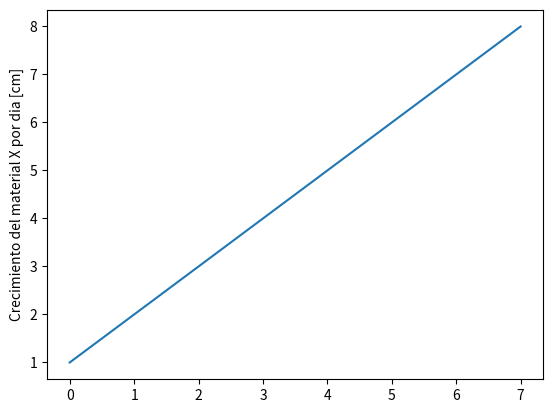

The matplotlib source for this figure:
#Python usa librerias como matplotlib con objetos predeterminados como pyplot que tienen propiedades que permiten enviar las instrucciones a la maquina de una forma resumida. Matplotlib es una libreria para crear graficas en 2 dimensiones. 
import matplotlib.pyplot as plt
#Construimos el objeto plt introduciendo valores que se grafican contra el numero de entrada. Por ejemplo si queremos graficar el crecimiento de un material por dia en centimetros. 
plt.plot([1,2,3,4,5,6,7,8])
#Con esta isntruccion colocamos un titulo al eje Y de la grafica. 
plt.ylabel('Crecimiento del material X por dia [cm]')
#Con esta isntruccion guardamos la imagen con el formato que queramos.
plt.savefig('temp.png')
#Con esta instruccion mostramos la figura. 
plt.show()

